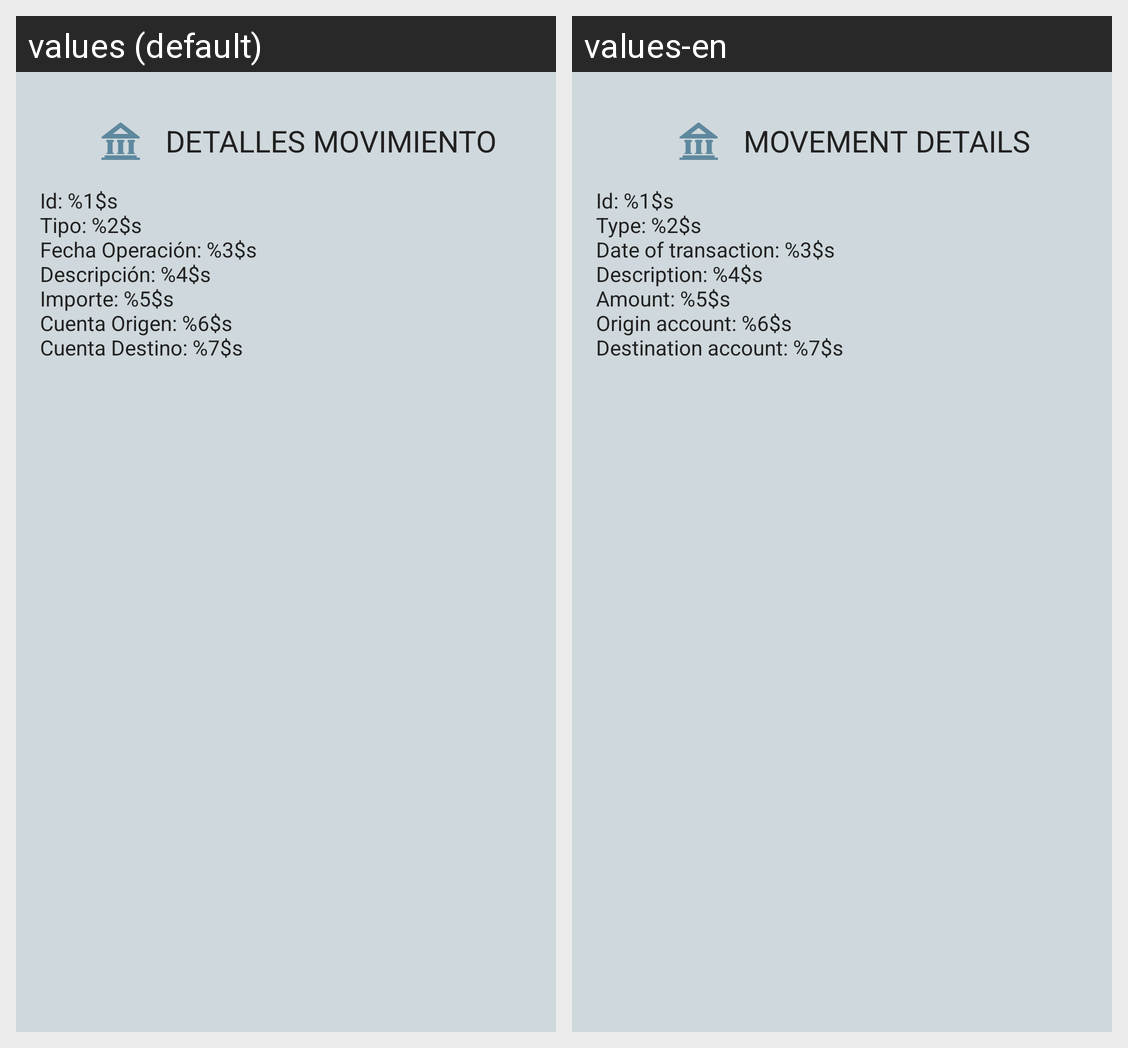

The same Android screen rendered under two of its app's locales, left to right. List the strings drawn on it with the default value and each locale's translation.
Android screen res/layout/dialog_movement.xml rendered under 2 locales, left to right: values (default), values-en. Device: Nexus 5 (rendered at 1080×1920; each locale shown at half size, 540×960, under a caption strip naming it); theme Theme.Bancoivtogi.
Strings drawn on this screen, with the default value and each locale's value (text and hints the layout hard-codes, and strings that could not be matched under every locale, appear in the picture but are not listed):

movement_dialog_title
  values: Detalles movimiento
  values-en: Movement details

movement_dialog
  values: Id: %1$s
      Tipo: %2$s
      Fecha Operación: %3$s
      Descripción: %4$s
      Importe: %5$s
      Cuenta Origen: %6$s
      Cuenta Destino: %7$s
  values-en: Id: %1$s
      Type: %2$s
      Date of transaction: %3$s
      Description: %4$s
      Amount: %5$s
      Origin account: %6$s
      Destination account: %7$s
